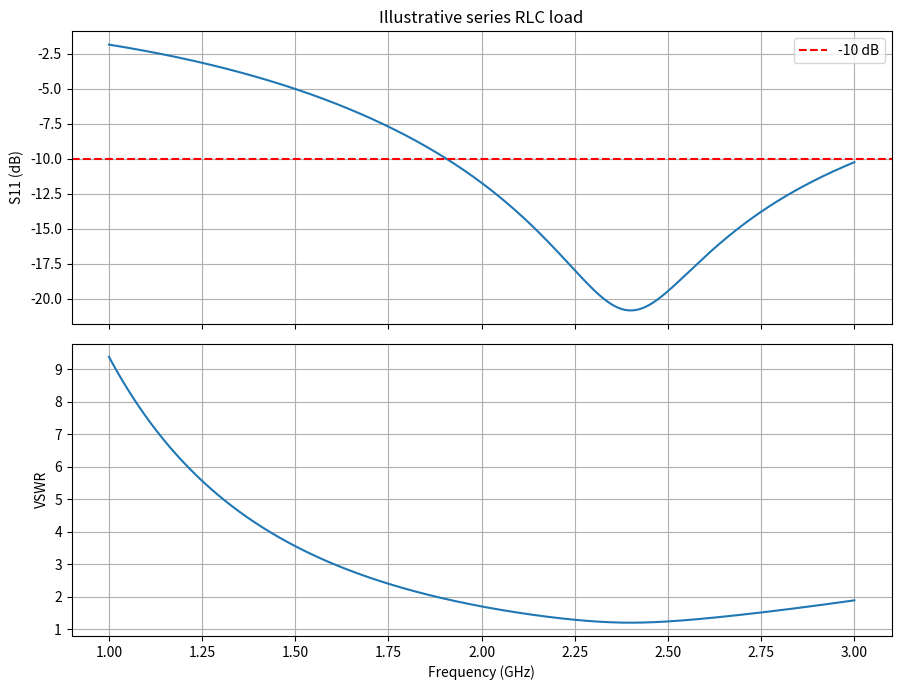

Recreate this plot in Python.
import numpy as np
import pandas as pd
import matplotlib.pyplot as plt

frequency_hz = np.linspace(1e9, 3e9, 1001)
z0 = 50.0  # ohms
resistance = 60.0  # ohms
inductance = 5e-9  # H
f0 = 2.4e9  # Hz
capacitance = 1 / ((2 * np.pi * f0)**2 * inductance)
omega = 2 * np.pi * frequency_hz
z_load = resistance + 1j * (omega * inductance - 1 / (omega * capacitance))
gamma = (z_load - z0) / (z_load + z0)
gamma_mag = np.abs(gamma)
s11_db = 20 * np.log10(np.maximum(gamma_mag, 1e-15))
vswr = (1 + gamma_mag) / (1 - gamma_mag)
mismatch_loss_db = -10 * np.log10(1 - gamma_mag**2)
assert np.all(gamma_mag < 1)
assert np.all(vswr >= 1)
assert np.all(mismatch_loss_db >= 0)
best = np.argmin(s11_db)
assert np.isclose(frequency_hz[best], f0)
assert np.isclose(vswr[best], 1.2)
results = pd.DataFrame({
    "frequency_GHz": frequency_hz / 1e9,
    "resistance_ohm": z_load.real,
    "reactance_ohm": z_load.imag,
    "S11_dB": s11_db,
    "VSWR": vswr,
    "mismatch_loss_dB": mismatch_loss_db,
})
results.to_csv("impedance_matching_results.csv", index=False)
print(f"Minimum S11 at {frequency_hz[best]/1e9:.3f} GHz: {s11_db[best]:.2f} dB")
print(f"VSWR: {vswr[best]:.2f}")
fig, axes = plt.subplots(2, 1, figsize=(9, 7), sharex=True)
axes[0].plot(frequency_hz / 1e9, s11_db)
axes[0].axhline(-10, color="red", linestyle="--", label="-10 dB")
axes[0].set_ylabel("S11 (dB)")
axes[0].set_title("Illustrative series RLC load")
axes[0].legend()
axes[0].grid(True)
axes[1].plot(frequency_hz / 1e9, vswr)
axes[1].set_xlabel("Frequency (GHz)")
axes[1].set_ylabel("VSWR")
axes[1].grid(True)
plt.tight_layout()
plt.savefig("impedance_matching.png", dpi=150)
plt.show()
